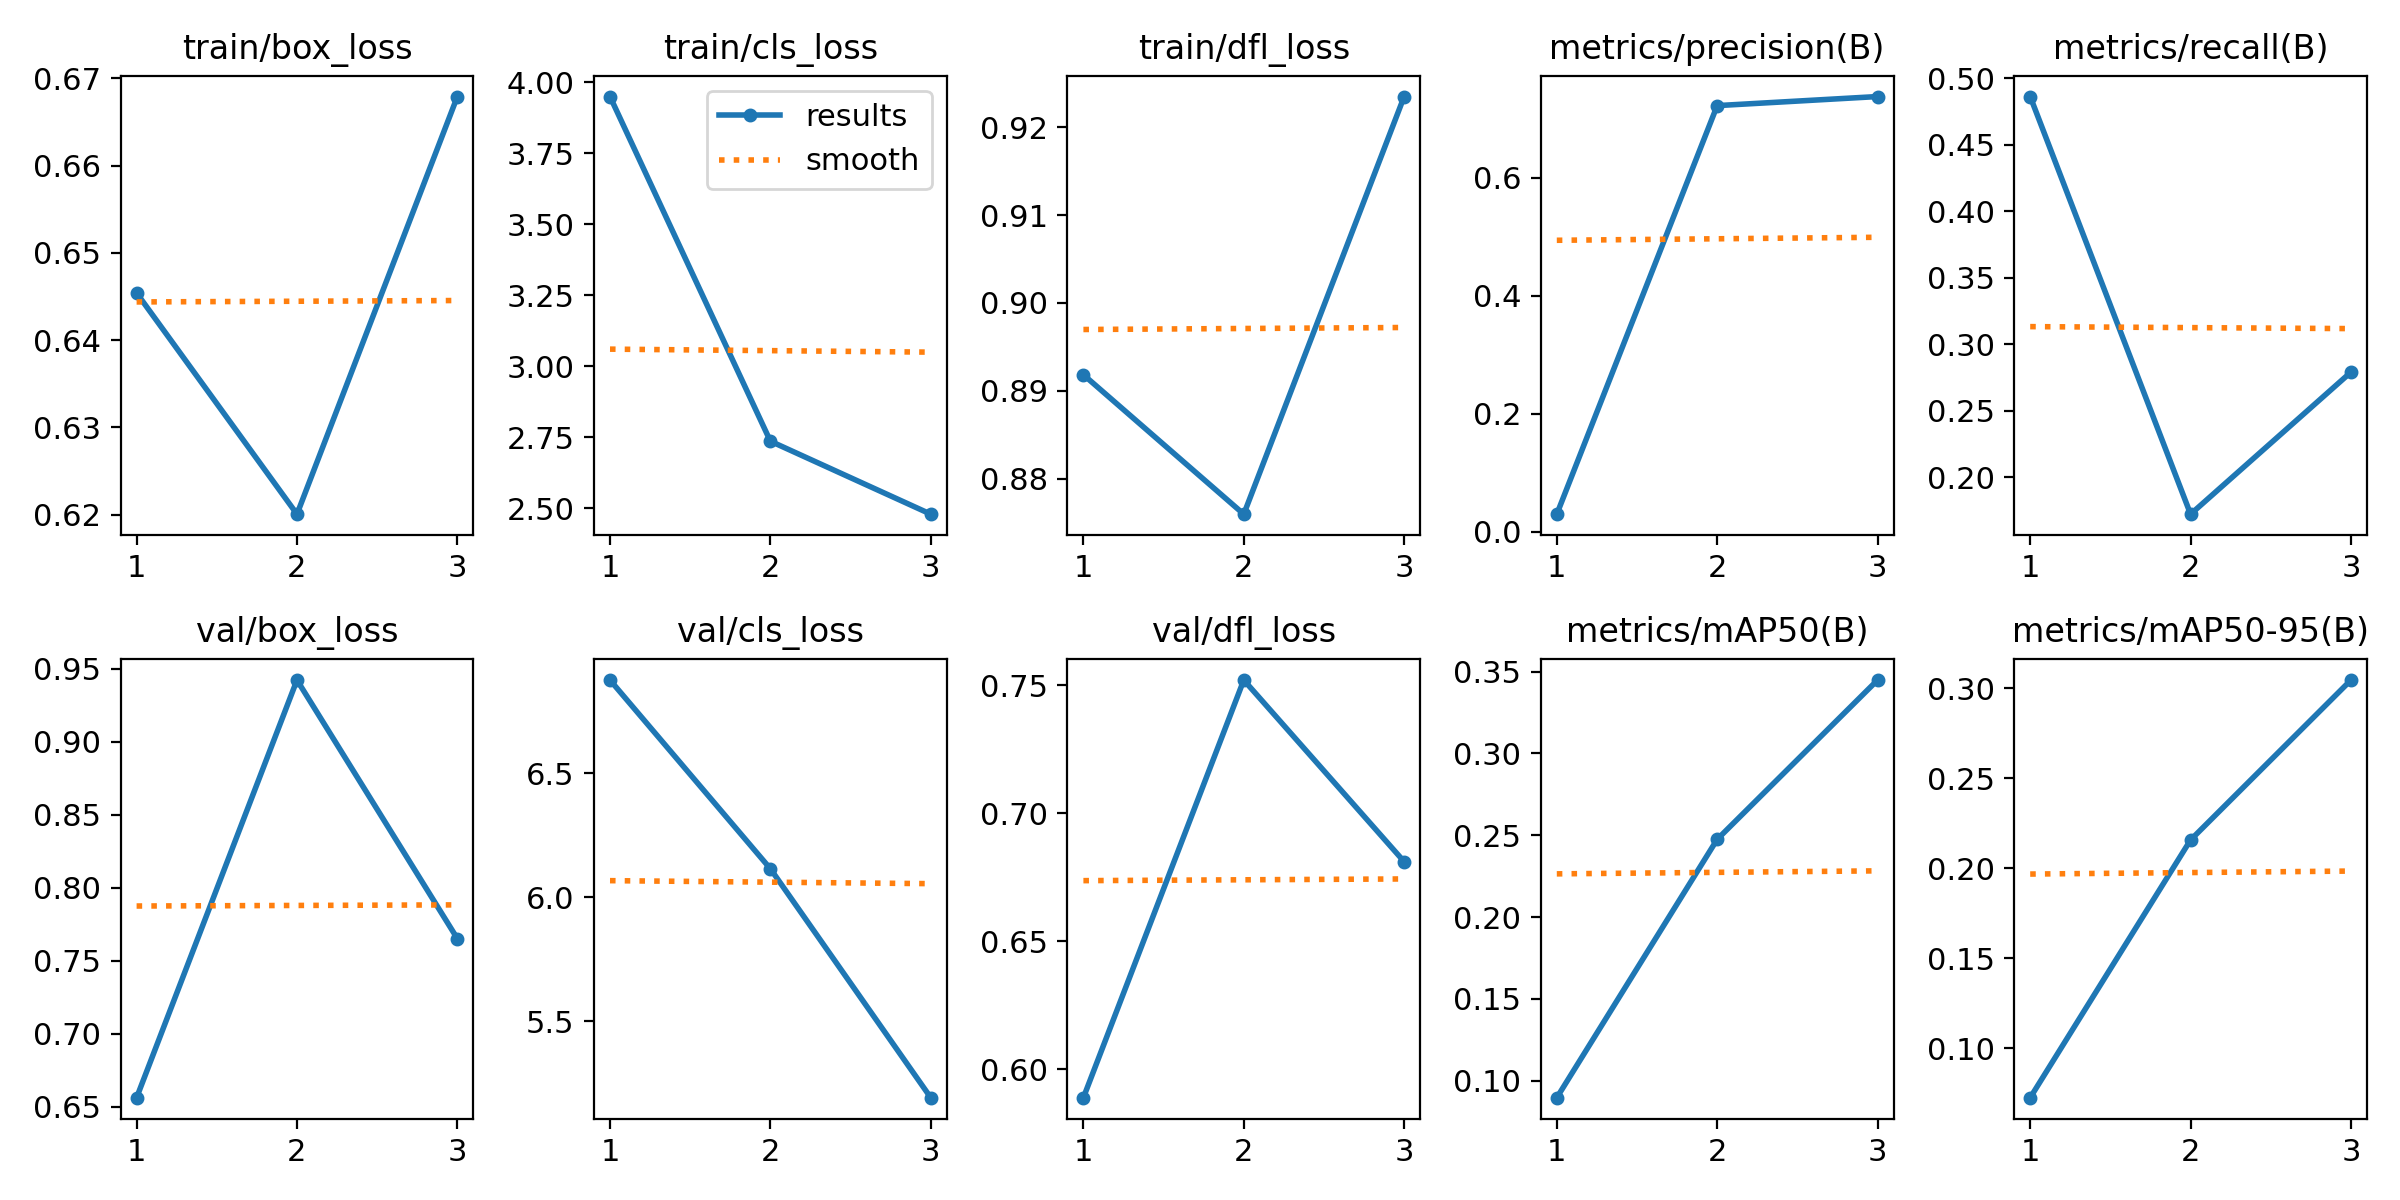

Values plotted in this chart, from the file beside it:
epoch, train/box_loss, train/cls_loss, train/dfl_loss, metrics/precision(B), metrics/recall(B), metrics/mAP50(B), metrics/mAP50-95(B), val/box_loss, val/cls_loss, val/dfl_loss, lr/pg0, lr/pg1, lr/pg2
1, 0.6454, 3.949, 0.8918, 0.03002, 0.4863, 0.08961, 0.07267, 0.6561, 6.875, 0.589, 0.0001354, 0.0001354, 0.0001354
2, 0.62, 2.736, 0.876, 0.7224, 0.1723, 0.2475, 0.2157, 0.9422, 6.114, 0.7521, 0.0001839, 0.0001839, 0.0001839
3, 0.6679, 2.48, 0.9235, 0.7378, 0.2791, 0.3448, 0.3045, 0.765, 5.191, 0.6812, 0.0001406, 0.0001406, 0.0001406
